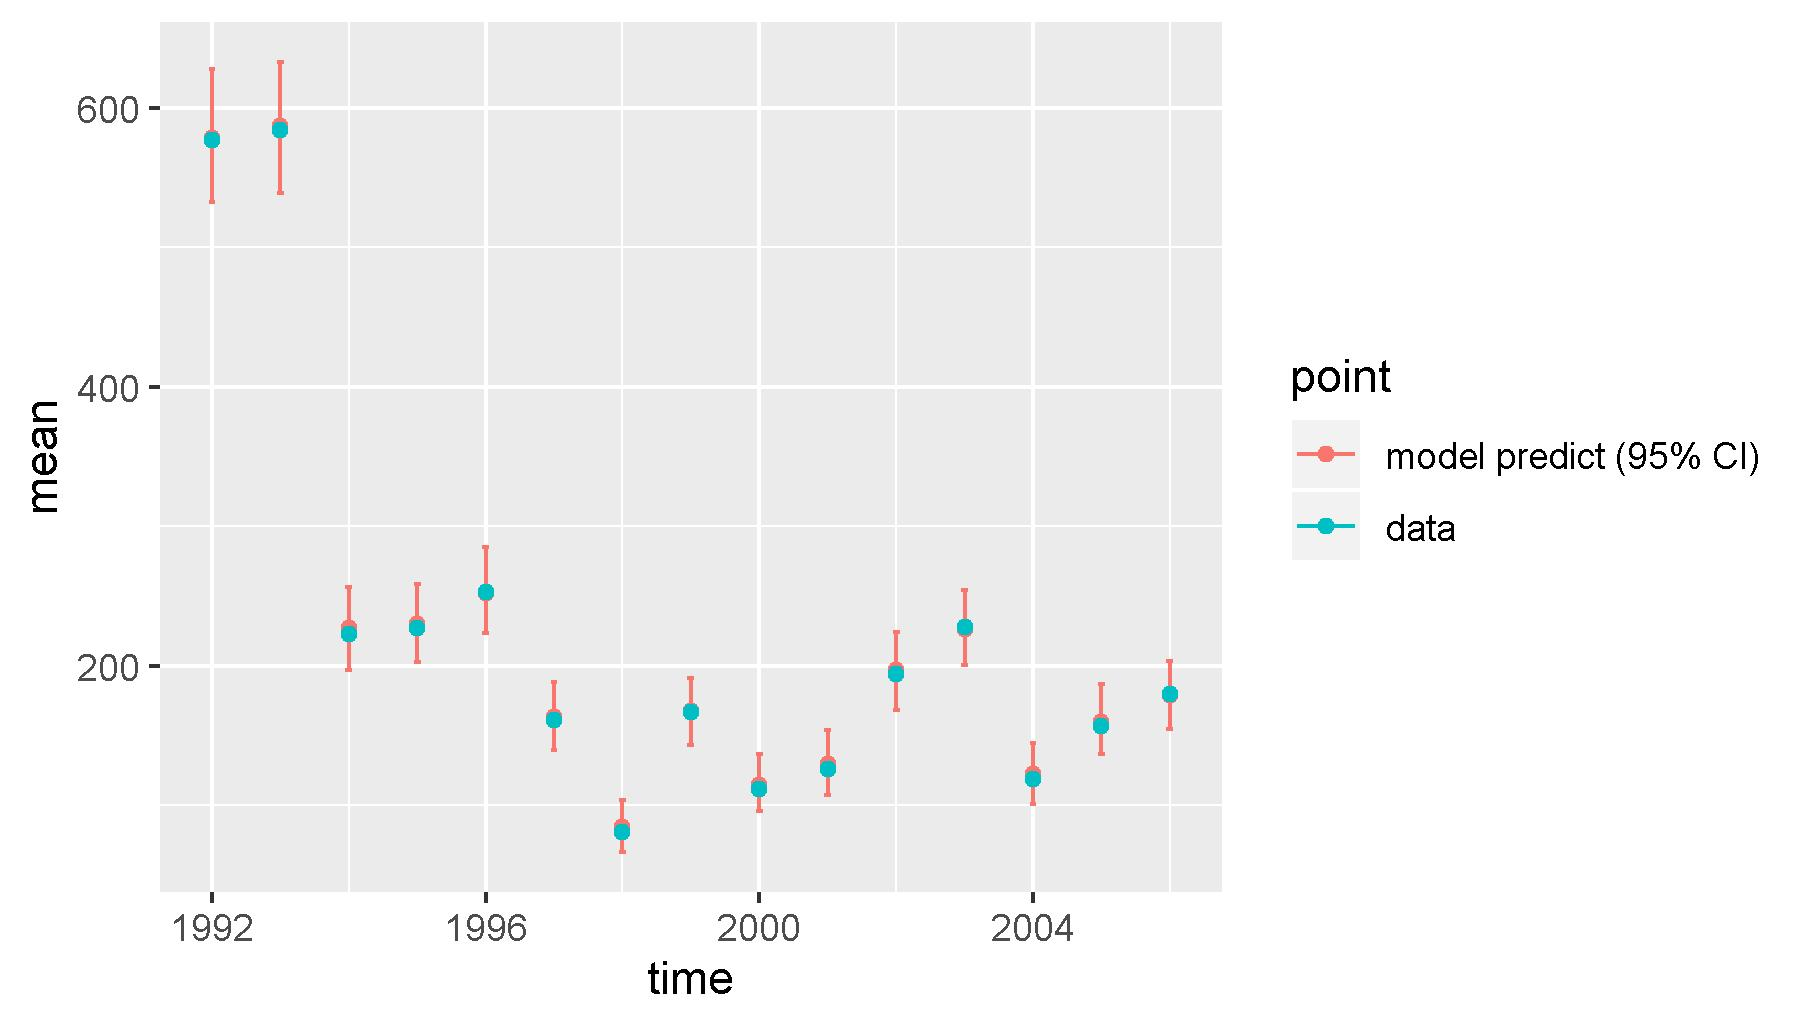

The table this chart was drawn from, first rows:
, point, mean, low, high, time
var1, model predict (95% CI), 578.3, 532.8, 628.1, 1992
var2, model predict (95% CI), 586.8, 539, 632.9, 1993
var3, model predict (95% CI), 226.9, 197.3, 256.5, 1994
var4, model predict (95% CI), 229.7, 202.7, 258.8, 1995
var5, model predict (95% CI), 252.2, 223.8, 285.2, 1996
var6, model predict (95% CI), 163.7, 139.7, 188.8, 1997
var7, model predict (95% CI), 84.3, 66.43, 103.5, 1998
var8, model predict (95% CI), 167.5, 143.5, 191.4, 1999
var9, model predict (95% CI), 114.5, 95.66, 136.9, 2000
var10, model predict (95% CI), 129.5, 107.5, 153.7, 2001
var11, model predict (95% CI), 196.8, 168.3, 224.2, 2002
var12, model predict (95% CI), 226.2, 200.3, 254.4, 2003
var13, model predict (95% CI), 122.6, 100.9, 145, 2004
var14, model predict (95% CI), 160, 136.8, 186.7, 2005
var15, model predict (95% CI), 179, 154.5, 203.3, 2006
X1992, data, 577, 577, 577, 1992
X1993, data, 584, 584, 584, 1993
X1994, data, 223, 223, 223, 1994
X1995, data, 227, 227, 227, 1995
X1996, data, 253, 253, 253, 1996
X1997, data, 161, 161, 161, 1997
X1998, data, 81, 81, 81, 1998
X1999, data, 167, 167, 167, 1999
X2000, data, 112, 112, 112, 2000
X2001, data, 126, 126, 126, 2001
X2002, data, 194, 194, 194, 2002
X2003, data, 228, 228, 228, 2003
X2004, data, 119, 119, 119, 2004
X2005, data, 157, 157, 157, 2005
X2006, data, 180, 180, 180, 2006
